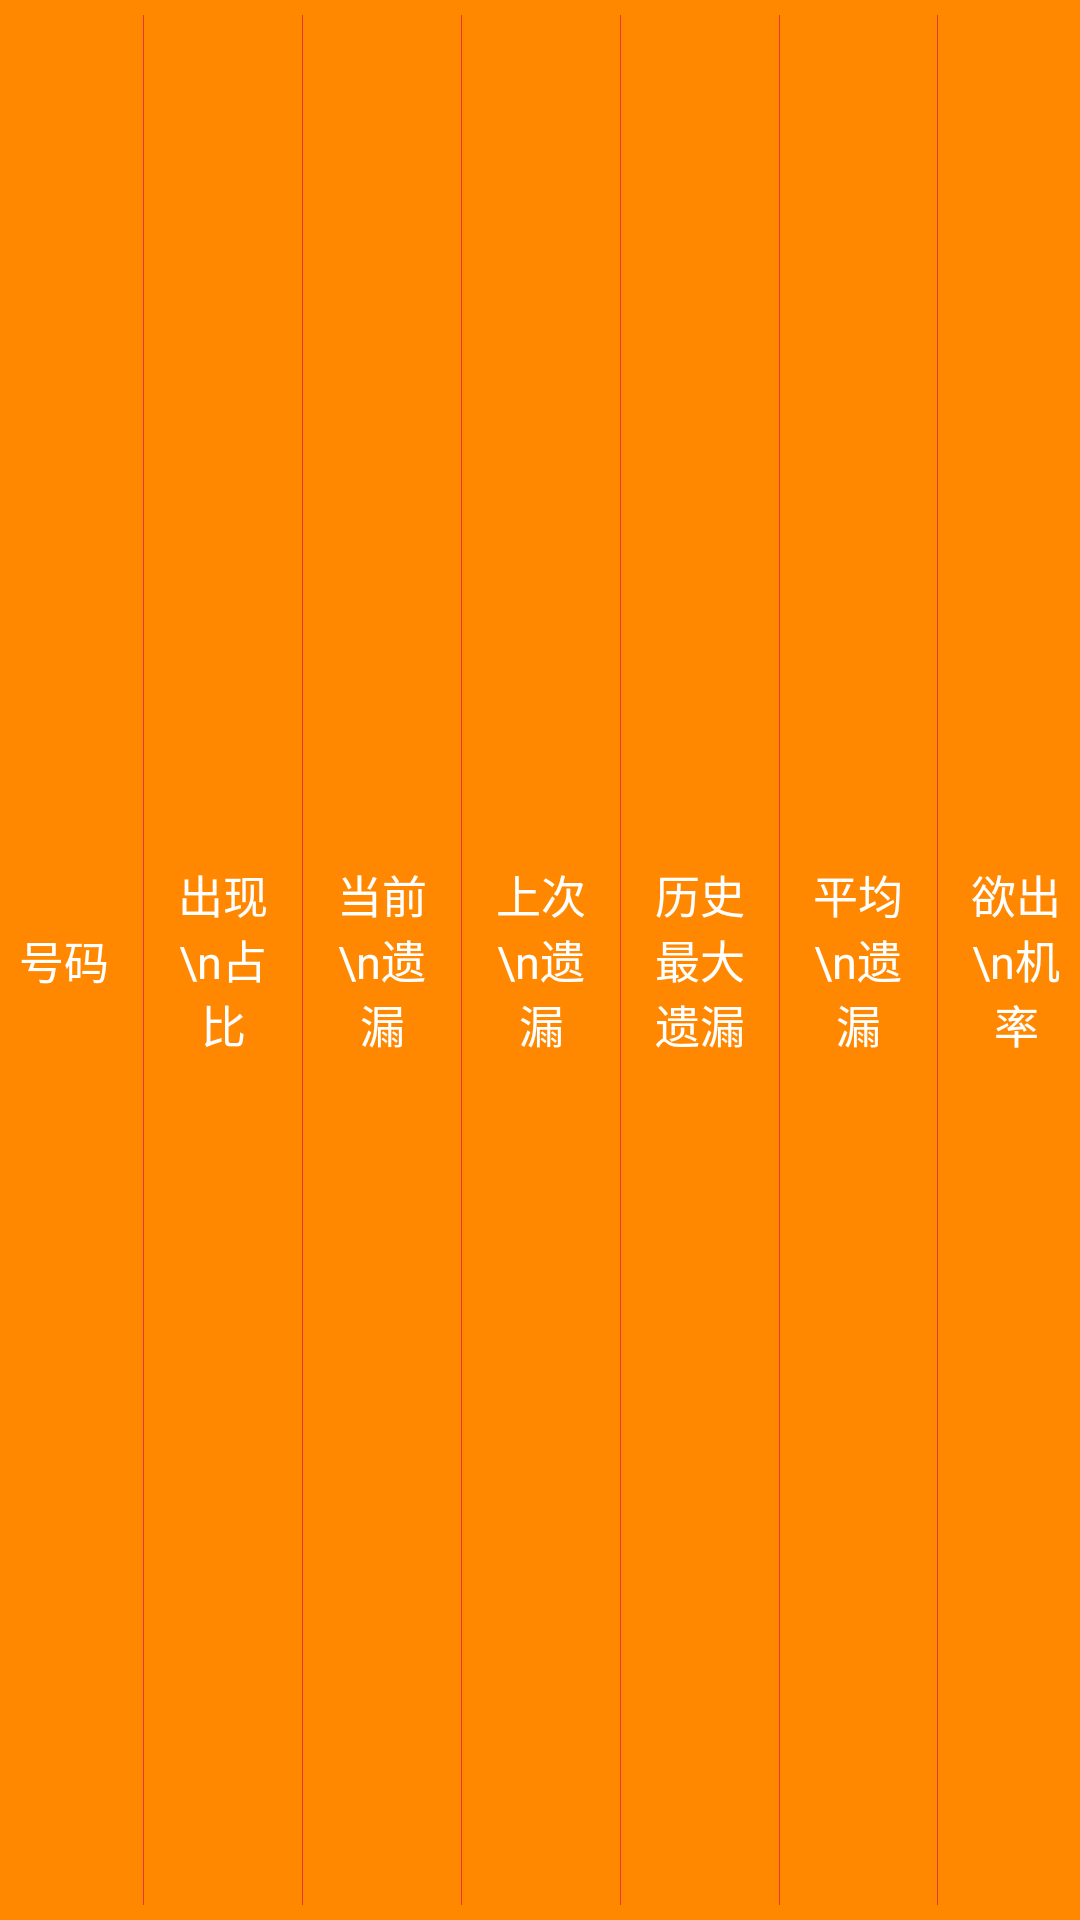

Here is an Android app screen rendered from its layout file. Give the layout XML and the strings, colors and styles it references.
<!-- AndroidManifest.xml: application theme AppTheme -->
<!-- res/layout/f3_t_layout.xml -->
<?xml version="1.0" encoding="utf-8"?>
<LinearLayout xmlns:android="http://schemas.android.com/apk/res/android"
    android:layout_width="match_parent"
    android:layout_height="60dp"
    android:background="@android:color/holo_orange_dark"
    android:orientation="horizontal"
    android:weightSum="7">


    <TextView
        android:id="@+id/tv31"
        style="@style/f2_three_title"
        android:text="号码"
         />

    <View
        style="@style/f2_three_line"
        />

    <TextView
        android:id="@+id/tv32"
        style="@style/f2_three_title"
        android:text="出现\n占比"
        />

    <View
        style="@style/f2_three_line"
        />

    <TextView
        android:id="@+id/tv33"
        style="@style/f2_three_title"
        android:text="当前\n遗漏"
        />

    <View
        style="@style/f2_three_line"
        />

    <TextView
        android:id="@+id/tv34"
        style="@style/f2_three_title"
        android:text="上次\n遗漏"
        />
    <View
        style="@style/f2_three_line"
        />

    <TextView
        android:id="@+id/tv35"
        style="@style/f2_three_title"
        android:text="历史最大遗漏"
        />
    <View
        style="@style/f2_three_line"
        />

    <TextView
        android:id="@+id/tv36"
        style="@style/f2_three_title"
        android:text="平均\n遗漏"
        />
    <View
        style="@style/f2_three_line"
        />

    <TextView
        android:id="@+id/tv37"
        style="@style/f2_three_title"
        android:text="欲出\n机率"
        />
</LinearLayout>
<!-- resources referenced by this layout -->
<resources>
  <style name="f2_three_line">
          <item name="android:layout_width">1px</item>
          <item name="android:layout_height">match_parent</item>
          <item name="android:layout_margin">5dp</item>
          <item name="android:background">@color/title_red</item>
      </style>
  <style name="f2_three_title">
          <item name="android:layout_width">match_parent</item>
          <item name="android:layout_height">match_parent</item>
          <item name="android:layout_weight">1</item>
          <item name="android:gravity">center</item>
          <item name="android:textColor">@color/white</item>
          <item name="android:textSize">@dimen/text_default_size</item>
      </style>
  <style name="AppTheme" parent="Theme.AppCompat.Light.DarkActionBar">
          
          <item name="colorPrimary">@color/colorPrimary</item>
          <item name="colorPrimaryDark">@color/colorPrimaryDark</item>
          <item name="colorAccent">@color/colorAccent</item>
      </style>
  <color name="title_red">#e83536</color>
  <color name="white">#FFFFFF</color>
  <dimen name="text_default_size">15sp</dimen>
  <color name="colorPrimary">#3F51B5</color>
  <color name="colorPrimaryDark">#303F9F</color>
  <color name="colorAccent">#FF4081</color>
</resources>
